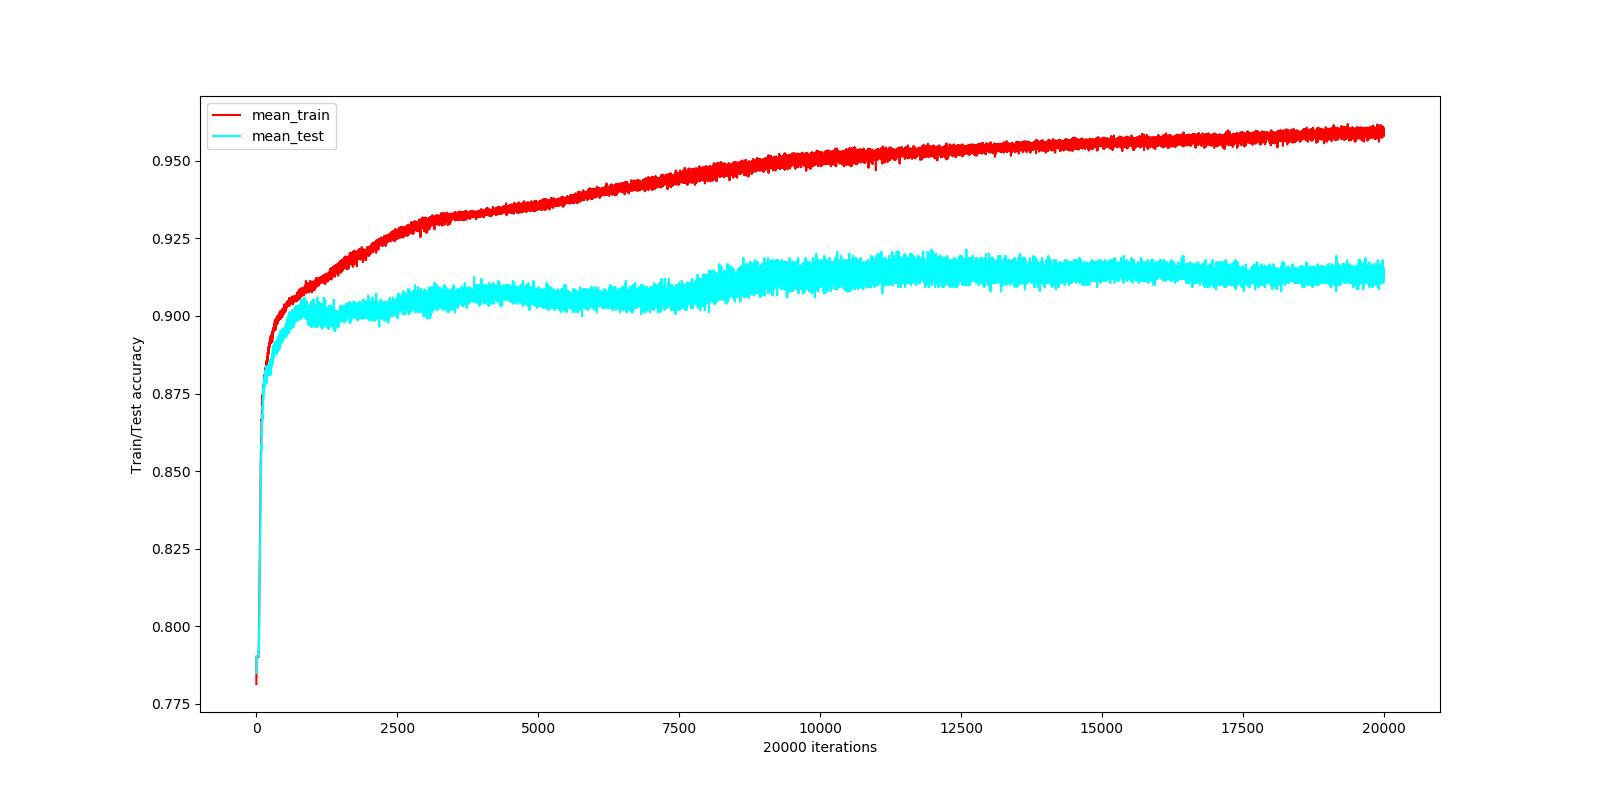

The data file committed next to this chart (first rows):
iter, tr-acc, te-acc
0, 0.7814, 0.785
1, 0.7903, 0.7903
2, 0.7903, 0.7903
3, 0.7903, 0.7903
4, 0.7903, 0.7903
5, 0.7903, 0.7903
6, 0.7903, 0.7903
7, 0.7903, 0.7903
8, 0.7903, 0.7903
9, 0.7903, 0.7903
10, 0.7903, 0.7903
11, 0.7903, 0.7903
12, 0.7903, 0.7903
13, 0.7903, 0.7903
14, 0.7903, 0.7903
15, 0.7903, 0.7903
16, 0.7903, 0.7903
17, 0.7903, 0.7903
18, 0.7903, 0.7903
19, 0.7903, 0.7903
20, 0.7903, 0.7903
21, 0.7903, 0.7903
22, 0.7903, 0.7903
23, 0.7903, 0.7903
24, 0.7903, 0.7903
25, 0.7903, 0.7903
26, 0.7903, 0.7903
27, 0.7903, 0.7903
28, 0.7903, 0.7903
29, 0.7903, 0.7903
30, 0.7903, 0.7903
31, 0.7903, 0.7903
32, 0.7903, 0.7903
33, 0.7903, 0.7903
34, 0.7903, 0.7903
35, 0.7903, 0.7903
36, 0.7903, 0.7903
37, 0.7902, 0.791
38, 0.7903, 0.791
39, 0.7908, 0.7917
40, 0.7912, 0.7924
41, 0.792, 0.7924
42, 0.793, 0.7924
43, 0.7935, 0.7924
44, 0.7947, 0.7937
45, 0.7955, 0.7924
46, 0.7974, 0.793
47, 0.7992, 0.7964
48, 0.8012, 0.7991
49, 0.8023, 0.8004
50, 0.8041, 0.8011
51, 0.8063, 0.8011
52, 0.8076, 0.8024
53, 0.8108, 0.8058
54, 0.8115, 0.8078
55, 0.8135, 0.8119
56, 0.8164, 0.8139
57, 0.8179, 0.8152
58, 0.8182, 0.8179
59, 0.8201, 0.8172
... 19,940 more rows
